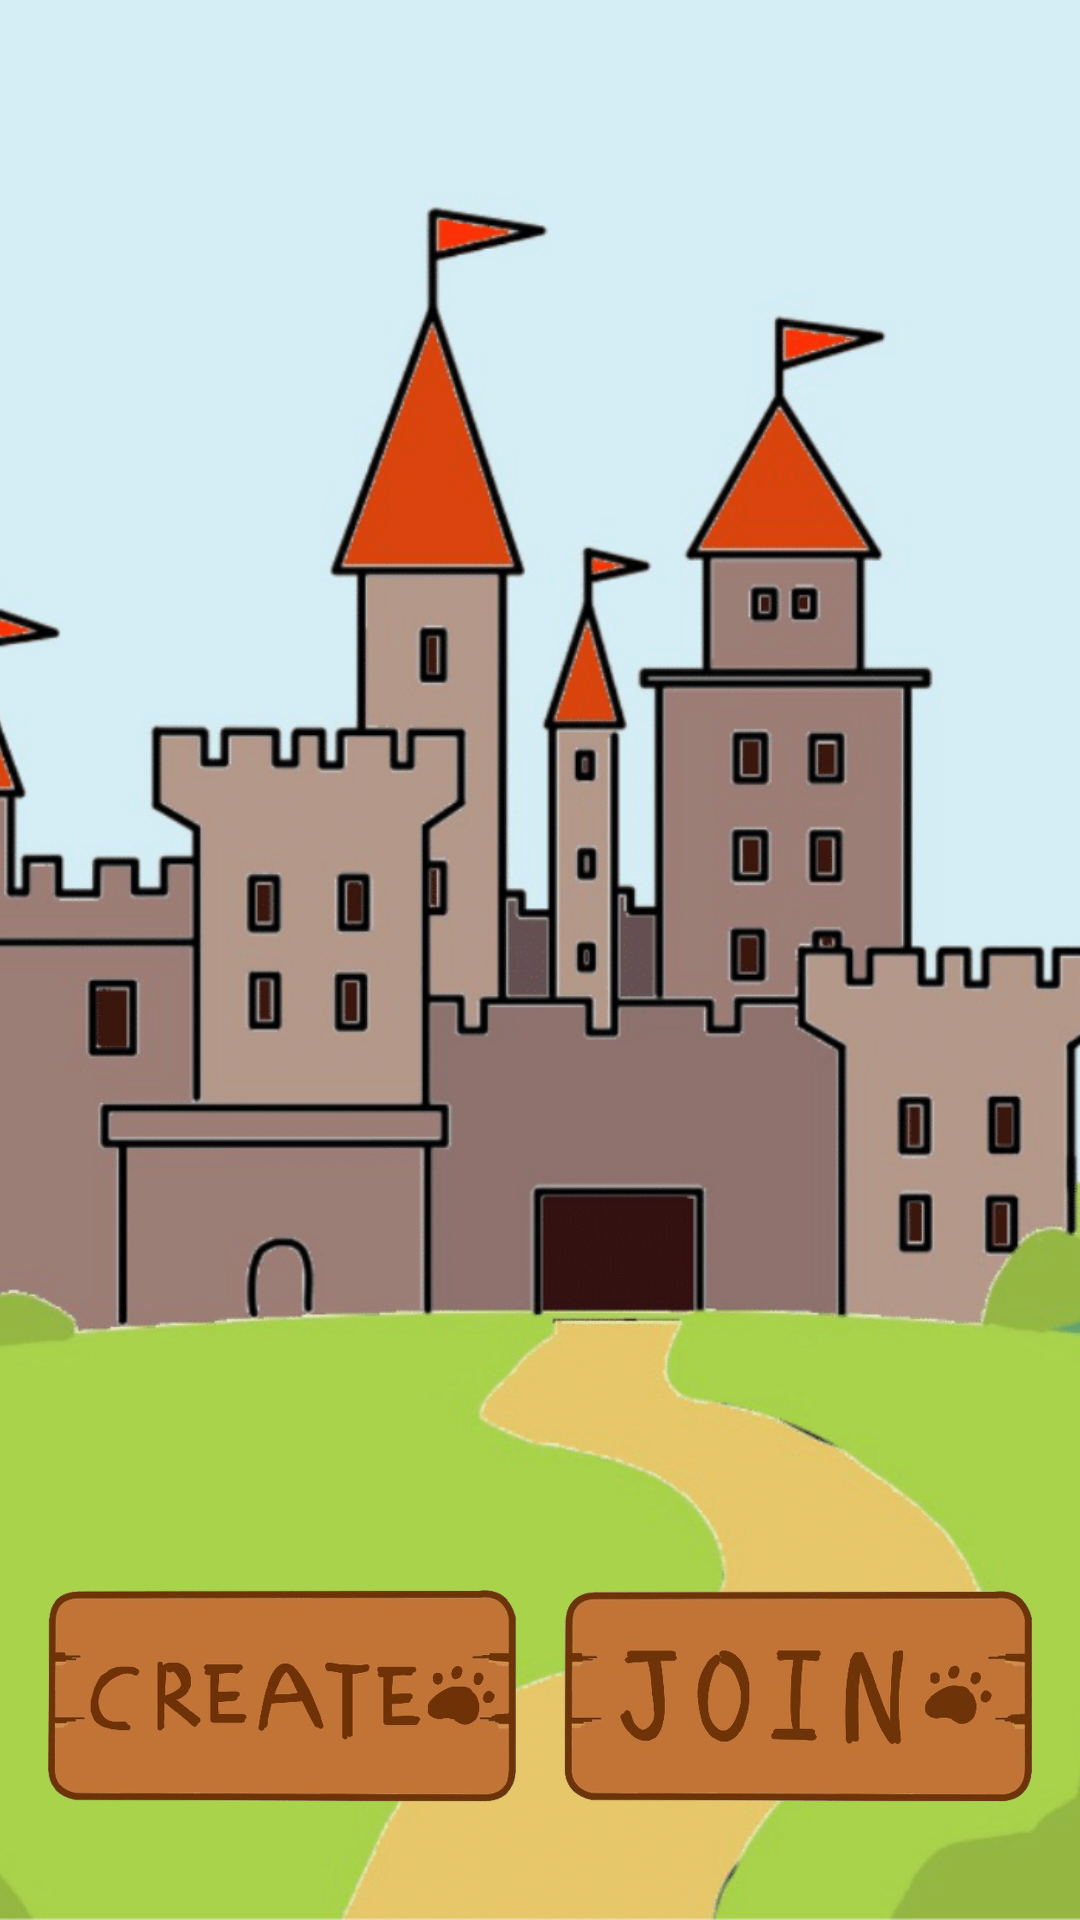

Android layout source for this screen:
<!-- AndroidManifest.xml: application theme AppTheme -->
<!-- res/layout/activity_room.xml -->
<?xml version="1.0" encoding="utf-8"?>
<androidx.constraintlayout.widget.ConstraintLayout xmlns:android="http://schemas.android.com/apk/res/android"
    xmlns:app="http://schemas.android.com/apk/res-auto"
    xmlns:tools="http://schemas.android.com/tools"
    android:layout_width="match_parent"
    android:layout_height="match_parent"
    tools:context=".RoomActivity">

    
    <ImageView
        android:id="@+id/background_image"
        android:layout_width="0dp"
        android:layout_height="0dp"
        android:scaleType="centerCrop"
        android:src="@drawable/roombackground"
        app:layout_constraintTop_toTopOf="parent"
        app:layout_constraintBottom_toBottomOf="parent"
        app:layout_constraintStart_toStartOf="parent"
        app:layout_constraintEnd_toEndOf="parent" />

    
    <androidx.recyclerview.widget.RecyclerView
        android:id="@+id/rooms_recycler_view"
        android:layout_width="0dp"
        android:layout_height="0dp"
        android:layout_margin="16dp"
        app:layout_constraintTop_toTopOf="parent"
        app:layout_constraintBottom_toTopOf="@+id/button_layout"
        app:layout_constraintStart_toStartOf="parent"
        app:layout_constraintEnd_toEndOf="parent"
        app:layout_constraintHeight_percent="0.7" />

    
    <LinearLayout
        android:id="@+id/button_layout"
        android:layout_width="0dp"
        android:layout_height="0dp"
        android:orientation="horizontal"
        android:padding="16dp"
        app:layout_constraintTop_toBottomOf="@+id/rooms_recycler_view"
        app:layout_constraintBottom_toBottomOf="parent"
        app:layout_constraintStart_toStartOf="parent"
        app:layout_constraintEnd_toEndOf="parent"
        app:layout_constraintVertical_bias="0.9"
        app:layout_constraintHeight_percent="0.2">

        
        <ImageButton
            android:id="@+id/create_room_button"
            android:layout_width="0dp"
            android:layout_height="wrap_content"
            android:layout_weight="1"
            android:src="@drawable/create_button"
            android:background="@null"
            android:scaleType="fitCenter"
            android:layout_marginEnd="8dp" />

        
        <ImageButton
            android:id="@+id/join_room_button"
            android:layout_width="0dp"
            android:layout_height="wrap_content"
            android:layout_weight="1"
            android:src="@drawable/join_button"
            android:background="@null"
            android:scaleType="fitCenter"
            android:layout_marginStart="8dp" />
    </LinearLayout>
</androidx.constraintlayout.widget.ConstraintLayout>
<!-- resources referenced by this layout -->
<resources>
  <!-- drawable create_button: png bitmap (drawable, 244105 bytes) -->
  <!-- drawable join_button: png bitmap (drawable, 232841 bytes) -->
  <!-- drawable roombackground: png bitmap (drawable, 593425 bytes) -->
  <style name="AppTheme" parent="Theme.AppCompat.Light.NoActionBar">
          
          <item name="android:windowBackground">@android:color/white</item>
          <item name="android:windowTranslucentStatus">false</item>
          <item name="android:windowTranslucentNavigation">false</item>
          <item name="android:windowDrawsSystemBarBackgrounds">true</item>
          <item name="android:statusBarColor">@android:color/black</item>
          <item name="android:navigationBarColor">@android:color/black</item>
          <item name="android:fitsSystemWindows">true</item>
          
          <item name="android:textViewStyle">@style/CustomTextView</item>
          <item name="android:editTextStyle">@style/CustomEditText</item>
      </style>
  <style name="CustomTextView" parent="android:Widget.TextView">
          <item name="android:fontFamily">@font/keongkeong</item>
      </style>
  <style name="CustomEditText" parent="android:Widget.EditText">
          <item name="android:fontFamily">@font/keongkeong</item>
      </style>
</resources>
